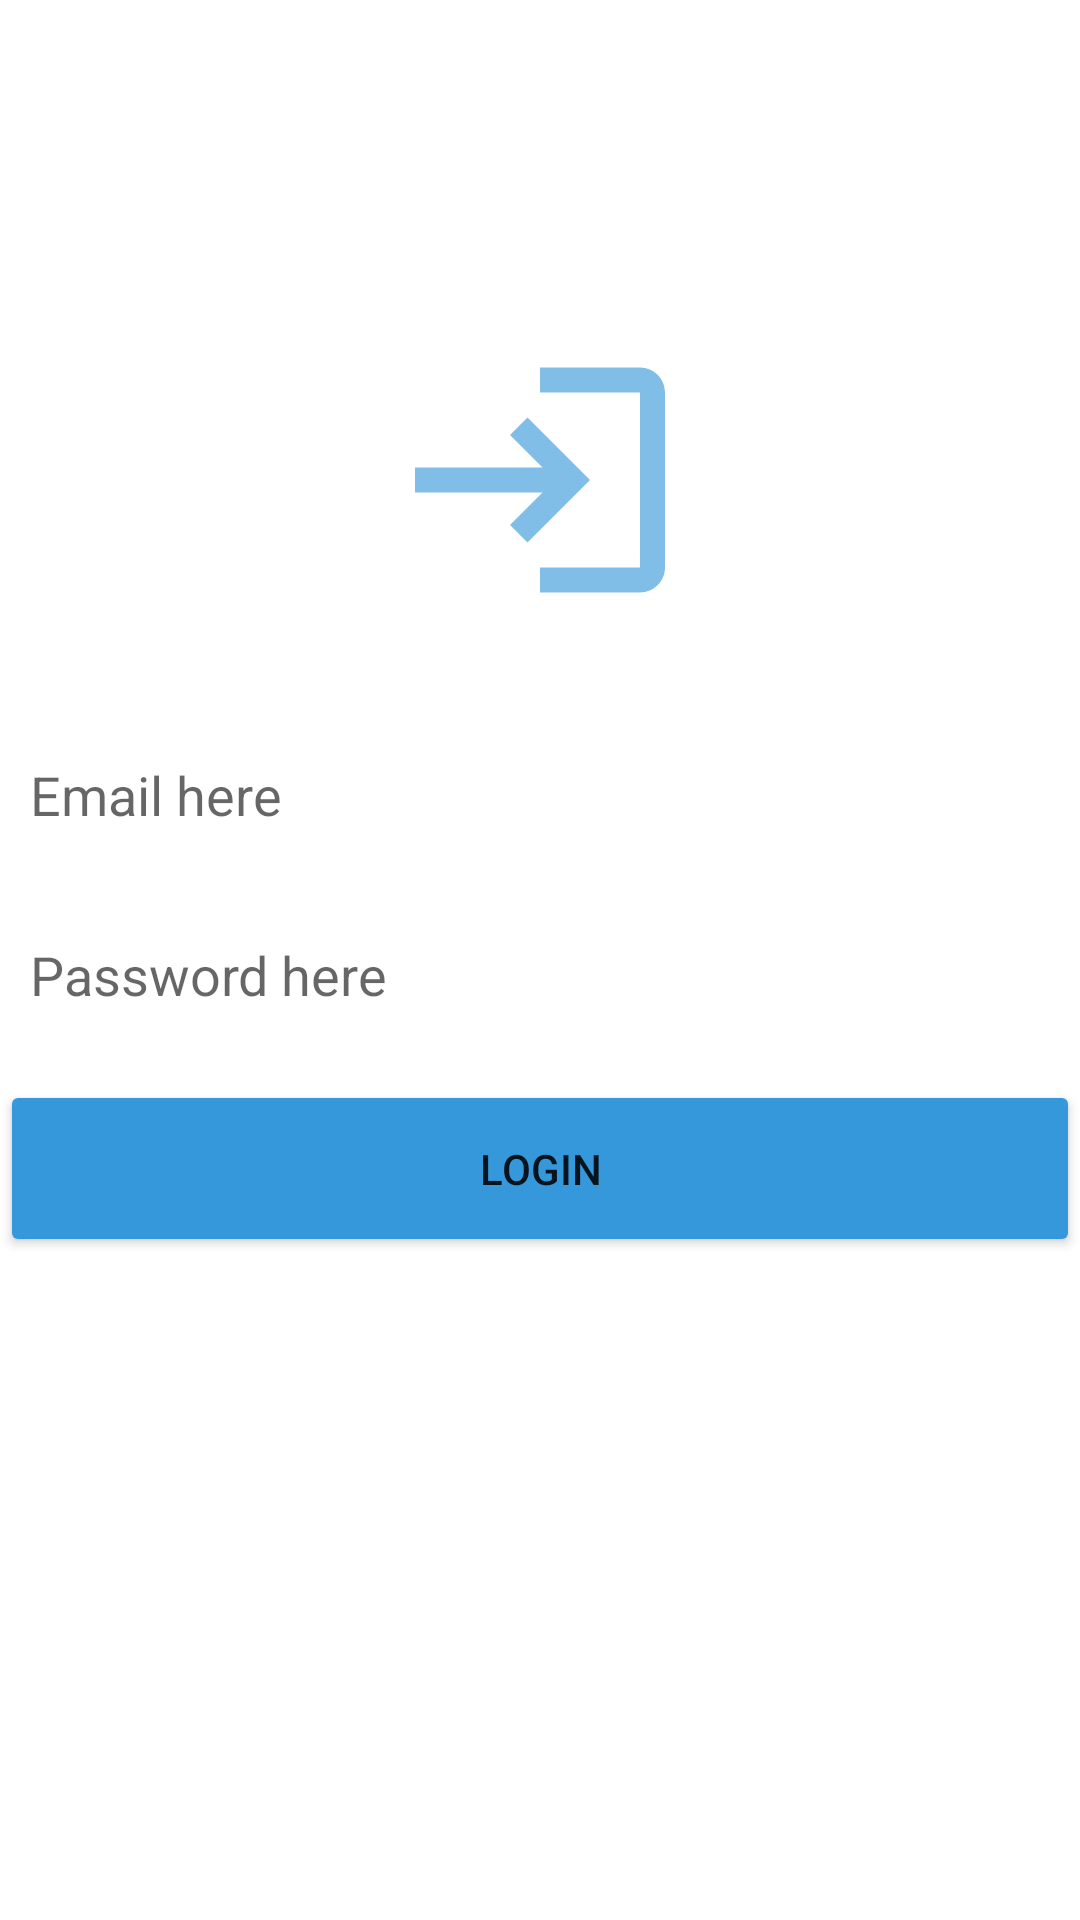

Reconstruct the res/layout file that produces this screen, plus the resources it refers to.
<!-- AndroidManifest.xml: application theme Theme.MPfinalstil -->
<!-- res/layout/activity_main.xml -->
<?xml version="1.0" encoding="utf-8"?>
<LinearLayout xmlns:android="http://schemas.android.com/apk/res/android"
    xmlns:app="http://schemas.android.com/apk/res-auto"
    xmlns:tools="http://schemas.android.com/tools"
    android:layout_width="match_parent"
    android:layout_height="match_parent"
    tools:context=".Login"
    android:orientation="vertical">

    <TextView
        android:layout_width="match_parent"
        android:layout_height="100dp"
        android:layout_gravity="center"
        android:layout_marginBottom="10dp"
        android:textSize="30dp" />

    <ImageView
        android:layout_width="wrap_content"
        android:layout_height="wrap_content"
        android:layout_gravity="center"
        android:src="@drawable/ic_baseline_login_24"
        android:layout_marginBottom="30dp"/>

    <EditText
        android:id="@+id/email"
        android:layout_width="match_parent"
        android:layout_height="50dp"
        android:layout_gravity="center_vertical"
        android:layout_marginBottom="10dp"
        android:background="@drawable/border"
        android:hint="Email here"
        android:inputType="textWebEmailAddress"
        android:padding="10dp" />

    <EditText
        android:id="@+id/password"
        android:layout_width="match_parent"
        android:layout_height="50dp"
        android:layout_gravity="center_vertical"
        android:layout_marginBottom="10dp"
        android:background="@drawable/border"
        android:hint="Password here"
        android:inputType="textPassword"
        android:padding="10dp" />

    <Button
        android:id="@+id/loginBtn"
        android:layout_width="match_parent"
        android:layout_height="59dp"
        android:layout_gravity="center_vertical"
        android:layout_marginBottom="30dp"
        android:backgroundTint="#3498db"
        android:text="Login" />


</LinearLayout>
<!-- resources referenced by this layout -->
<resources>
  <!-- drawable border (drawable) -->
  <?xml version="1.0" encoding="utf-8"?>
  <selector xmlns:android="http://schemas.android.com/apk/res/android">
  
      <item android:state_pressed="true" android:state_focused="false">
          <shape>
              <solid android:color="#3498DB"/>
              <stroke
                  android:width="1dp"
                  android:color="#3498DB" />
              <corners
                  android:radius="15dp" />
          </shape>
      </item>
  
      <item android:state_pressed="false" android:state_focused="true">
          <shape>
              <solid android:color="#FFFFFF"/>
              <stroke
                  android:width="1dp"
                  android:color="#3498DB" />
              <corners
                  android:radius="15dp" />
          </shape>
      </item>
  
      <item android:state_enabled="true">
          <shape>
              <padding
                  android:left="4dp"
                  android:top="4dp"
                  android:right="4dp"
                  android:bottom="4dp"
                  />
          </shape>
      </item>
  
  </selector>
  <!-- drawable ic_baseline_login_24 (drawable) -->
  <vector android:alpha="0.63" android:height="100dp"
      android:tint="#3498DB" android:viewportHeight="24"
      android:viewportWidth="24" android:width="100dp" xmlns:android="http://schemas.android.com/apk/res/android">
      <path android:fillColor="@android:color/white" android:pathData="M11,7L9.6,8.4l2.6,2.6H2v2h10.2l-2.6,2.6L11,17l5,-5L11,7zM20,19h-8v2h8c1.1,0 2,-0.9 2,-2V5c0,-1.1 -0.9,-2 -2,-2h-8v2h8V19z"/>
  </vector>
  <style name="Theme.MPfinalstil" parent="Theme.MaterialComponents.DayNight.DarkActionBar">
          
          <item name="colorPrimary">@color/cyan</item>
          <item name="colorPrimaryVariant">@color/cyan</item>
          <item name="colorOnPrimary">@color/white</item>
          
          <item name="colorSecondary">@color/limit</item>
          <item name="colorSecondaryVariant">@color/white</item>
          <item name="colorOnSecondary">@color/black</item>
          
          <item name="android:statusBarColor" tools:targetApi="l">?attr/colorPrimaryVariant</item>
          
      </style>
  <color name="cyan">#3497db</color>
  <color name="white">#FFFFFFFF</color>
  <color name="limit">#00000008</color>
  <color name="black">#FF000000</color>
</resources>
